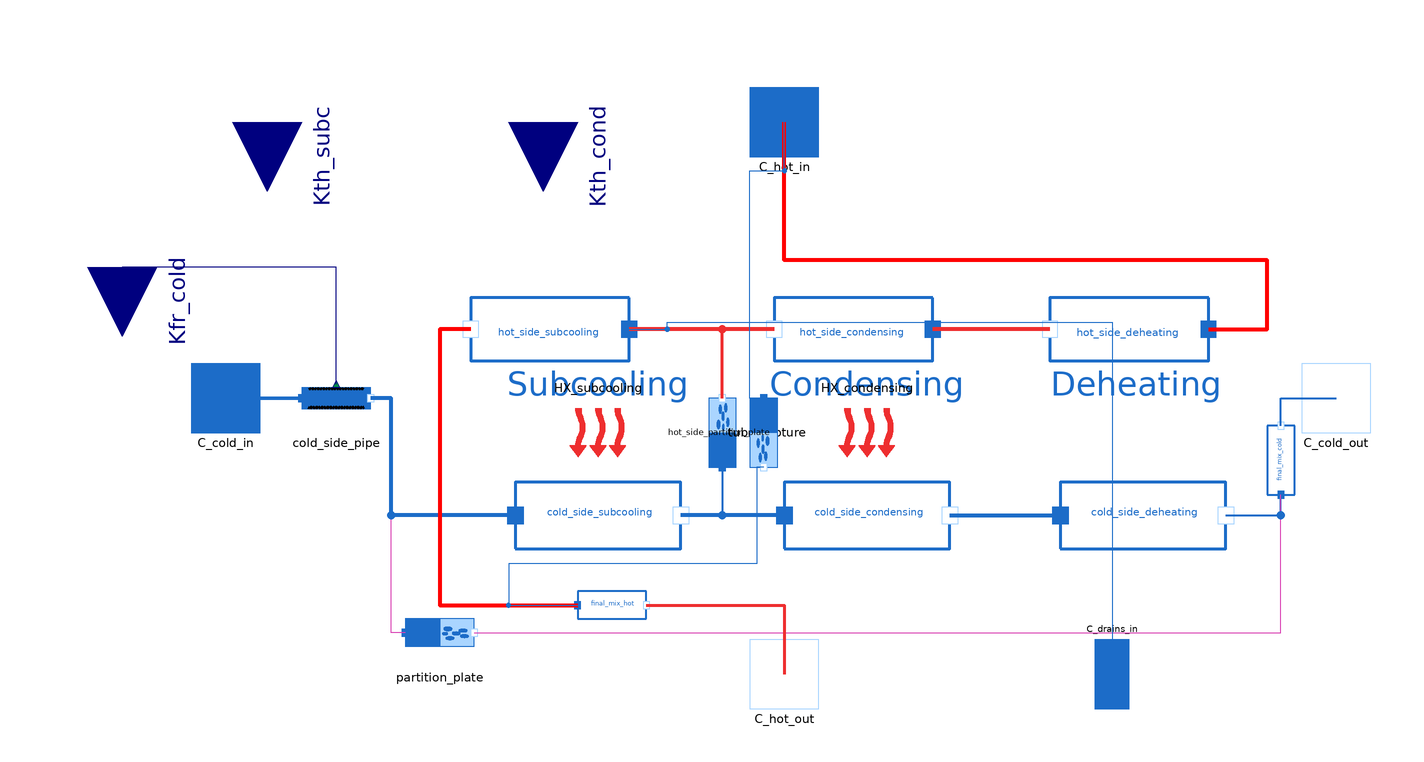

This picture is the connection diagram that the Modelica source below describes through its graphical annotations.

model Reheater_sideDrainsInlet
  package WaterSteamMedium = MetroscopeModelingLibrary.Utilities.Media.WaterSteamMedium;

  import MetroscopeModelingLibrary.Utilities.Units;
  import MetroscopeModelingLibrary.Utilities.Units.Inputs;

  Units.Power W;
  Inputs.InputArea S;
  parameter Inputs.InputFraction level(min=0, max=1)=0.3;

  parameter Boolean input_specs = false;

  // Deheating
  Units.Power W_deheat;

  // Condensation
  Units.Area S_cond;
  Units.Power W_cond;

  // Subcooling
  Units.Area S_subc;
  Units.Power W_subc;

  Units.SpecificEnthalpy h_vap_sat(start=h_vap_sat_0);
  Units.SpecificEnthalpy h_liq_sat(start=h_liq_sat_0);
  Units.Temperature Tsat;

  parameter String HX_config_condensing="condenser";
  parameter String HX_config_subcooling="monophasic_cross_current"; // In subcooling zone, there is only the bottom part of the U-shaped tubes, so it is considered as cross current.
  parameter String QCp_max_side_subcooling = "cold";

  Units.PositiveMassFlowRate Q_cold_in(start=Q_cold_0, nominal=Q_cold_0);
  Units.PositiveMassFlowRate Q_hot_in(start=Q_hot_0, nominal=Q_hot_0);
  Units.NegativeMassFlowRate Q_cold_out(start=-Q_cold_0, nominal=-Q_cold_0); // Should be equal to Q_cold_in if no internal leaks
  Units.NegativeMassFlowRate Q_hot_out(start=-Q_hot_0, nominal=-Q_hot_0); // Should be equal to Q_hot_in if no internal leaks
  Units.Temperature T_cold_in(start=T_cold_in_0);
  Units.Temperature T_cold_out(start=T_cold_out_0);
  Units.Temperature T_hot_in(start=T_hot_in_0);
  Units.Temperature T_hot_out(start=T_hot_out_0);

  // Indicators
  Units.DifferentialTemperature FTR(start=T_cold_out_0-T_cold_in_0) "Feedwater Temperature Rise";
  Units.DifferentialTemperature TTD(start=T_hot_in_0-T_cold_out_0) "Terminal Temperature Difference";
  Units.DifferentialTemperature DCA(start=T_hot_out_0-T_cold_in_0) "Drain Cooler Approach";
  Units.DifferentialTemperature pinch(start=min(T_hot_in_0-T_cold_out_0,T_hot_out_0-T_cold_in_0)) "Lowest temperature difference";

  // Failure modes
  parameter Boolean faulty = false;
  Units.Percentage fouling(min = 0, max=100); // Fouling percentage
  Units.Fraction water_level_rise;  // Water level rise (can be negative)
  Units.MassFlowRate partition_plate_leak;  // Separating plate leak
  Units.MassFlowRate tube_rupture_leak; // Tube rupture leak : cold water leaks and mixes with the condensed steam
  Real hot_side_partition_plate_leak;

  // Initialization parameters
  parameter Units.PositiveMassFlowRate Q_cold_0=500;
  parameter Units.PositiveMassFlowRate Q_hot_0=50;
  parameter Units.Pressure P_cold_in_0 = 10e5;
  parameter Units.Pressure P_cold_out_0 = 9e5;
  parameter Units.Pressure P_hot_in_0 = 11e5;
  parameter Units.Pressure P_hot_out_0 = 11e5;
  parameter Units.Temperature T_cold_in_0 = 273.15 + 50;
  parameter Units.Temperature T_cold_out_0 = 273.15 + 100;
  parameter Units.Temperature T_hot_in_0 = 273.15 + 200;
  parameter Units.Temperature T_hot_out_0 = 273.15 + 150;
  parameter Units.SpecificEnthalpy h_cold_in_0 = 2e5;
  parameter Units.SpecificEnthalpy h_cold_out_0 = 7e5;
  parameter Units.SpecificEnthalpy h_hot_in_0 = 2.9e6;
  parameter Units.SpecificEnthalpy h_hot_out_0 = 6e5;

  Connectors.Inlet C_cold_in(Q(start=Q_cold_0), P(start=P_cold_in_0))
                                                annotation (Placement(transformation(extent={{-172,-10},{-152,10}}), iconTransformation(extent={{-172,-10},{-152,10}})));
  Connectors.Inlet C_hot_in(Q(start=Q_hot_0), P(start=P_hot_in_0))
                                              annotation (Placement(transformation(extent={{-10,70},{10,90}}), iconTransformation(extent={{-10,70},{10,90}})));
  Connectors.Outlet C_hot_out(Q(start=-Q_hot_0),
    P(start=P_hot_out_0),
    h_outflow(start=h_hot_out_0))                annotation (Placement(transformation(extent={{-10,-90},{10,-70}}), iconTransformation(extent={{-10,-90},{10,-70}})));
  Connectors.Outlet C_cold_out(Q(start=-Q_cold_0), P(start=P_cold_out_0),
    h_outflow(start=h_cold_out_0))                 annotation (Placement(transformation(extent={{150,-10},{170,10}}), iconTransformation(extent={{150,-10},{170,10}})));

  Pipes.FrictionPipe cold_side_pipe(
    P_in_0=P_cold_in_0,
    P_out_0=P_cold_out_0,
    Q_0=Q_cold_0,
    T_0=T_cold_in_0,
    h_0=h_cold_in_0) annotation (Placement(transformation(extent={{-140,-10},{-120,10}})));
  BaseClasses.IsoPFlowModel hot_side_deheating(
    T_in_0=T_hot_in_0,
    T_out_0=T_hot_in_0,
    h_in_0=h_hot_in_0,
    h_out_0=h_vap_sat_0,                       Q_0=Q_hot_0,
    P_0=P_hot_out_0)                                        annotation (Placement(transformation(
        extent={{-23,-23},{23,23}},
        rotation=180,
        origin={100,20})));
  BaseClasses.IsoPFlowModel cold_side_deheating(
    T_in_0=T_cold_out_0,
    T_out_0=T_cold_out_0,
    h_in_0=h_cold_out_0,
    h_out_0=h_cold_out_0,                       Q_0=Q_cold_0,
    P_0=P_cold_out_0)                                         annotation (Placement(transformation(extent={{80,-58},{128,-10}})));
  BaseClasses.IsoPFlowModel hot_side_condensing(
    T_in_0=T_hot_in_0,
    T_out_0=T_hot_in_0,
    h_in_0=h_vap_sat_0,
    h_out_0=h_liq_sat_0,                        Q_0=Q_hot_0,
    P_0=P_hot_out_0)                                         annotation (Placement(transformation(
        extent={{-23,-23},{23,23}},
        rotation=180,
        origin={20,20})));
  BaseClasses.IsoPFlowModel cold_side_condensing(
    T_in_0=0.5*(T_cold_in_0 + T_cold_out_0),
    T_out_0=T_cold_out_0,
    h_in_0=0.5*(h_cold_in_0 + h_cold_out_0),
    h_out_0=h_cold_out_0,                        Q_0=Q_cold_0,
    P_0=P_cold_out_0)                                          annotation (Placement(transformation(extent={{0,-58},{48,-10}})));
  Power.HeatExchange.NTUHeatExchange HX_condensing(
    config=HX_config_condensing,
    Q_hot_0=Q_hot_0,
    Q_cold_0=Q_cold_0,
    T_hot_in_0=T_hot_in_0,
    T_cold_in_0=T_cold_in_0) annotation (Placement(transformation(
        extent={{-10,-10},{10,10}},
        rotation=180,
        origin={24,-10})));
  BaseClasses.IsoPFlowModel hot_side_subcooling(
    T_in_0=T_hot_in_0,
    T_out_0=T_hot_out_0,
    h_in_0=h_liq_sat_0,
    h_out_0=h_hot_out_0,                        Q_0=Q_hot_0,
    P_0=P_hot_out_0)                                         annotation (Placement(transformation(
        extent={{-23,-23},{23,23}},
        rotation=180,
        origin={-68,20})));
  BaseClasses.IsoPFlowModel cold_side_subcooling(
    T_in_0=T_cold_in_0,
    T_out_0=0.5*(T_cold_in_0 + T_cold_out_0),
    h_in_0=h_cold_in_0,
    h_out_0=0.5*(h_cold_in_0 + h_cold_out_0),    Q_0=Q_cold_0,
    P_0=P_cold_out_0)                                          annotation (Placement(transformation(extent={{-78,-58},{-30,-10}})));
  Power.HeatExchange.NTUHeatExchange HX_subcooling(
    config=HX_config_subcooling,
    QCp_max_side=QCp_max_side_subcooling,
    Q_hot_0=Q_hot_0,
    Q_cold_0=Q_cold_0,
    T_hot_in_0=T_hot_in_0,
    T_cold_in_0=T_cold_in_0) annotation (Placement(transformation(
        extent={{-10,-10},{10,10}},
        rotation=180,
        origin={-54,-10})));
  MoistAir.Leak partition_plate
    annotation (Placement(transformation(extent={{-110,-78},{-90,-58}})));
  BaseClasses.IsoPHFlowModel final_mix_cold annotation (Placement(transformation(
        extent={{-10,-10},{10,10}},
        rotation=90,
        origin={144,-18})));
  MoistAir.Leak tube_rupture annotation (Placement(transformation(
        extent={{-10,-10},{10,10}},
        rotation=90,
        origin={-18,-10})));
  BaseClasses.IsoPHFlowModel final_mix_hot annotation (Placement(transformation(extent={{-60,-70},
            {-40,-50}})));
protected
  parameter Units.SpecificEnthalpy h_vap_sat_0 = WaterSteamMedium.dewEnthalpy(WaterSteamMedium.setSat_p(P_hot_out_0));
  parameter Units.SpecificEnthalpy h_liq_sat_0 = WaterSteamMedium.bubbleEnthalpy(WaterSteamMedium.setSat_p(P_hot_out_0));

public
  Utilities.Interfaces.GenericReal Kfr_cold annotation (Placement(
        transformation(
        extent={{-20,-20},{20,20}},
        rotation=270,
        origin={-192,38}), iconTransformation(extent={{-20,-20},{20,20}},
        rotation=180,
        origin={-180,40})));
public
  Utilities.Interfaces.GenericReal Kth_cond annotation (Placement(
        transformation(
        extent={{-20,-20},{20,20}},
        rotation=270,
        origin={-70,80}),  iconTransformation(
        extent={{-20,-20},{20,20}},
        rotation=270,
        origin={-78,-100})));
public
  Utilities.Interfaces.GenericReal Kth_subc annotation (Placement(
        transformation(
        extent={{-20,-20},{20,20}},
        rotation=270,
        origin={-150,80}), iconTransformation(
        extent={{-20,-20},{20,20}},
        rotation=90,
        origin={-80,100})));
  Connectors.Inlet C_drains_in(Q(start=Q_hot_0), P(start=P_hot_in_0)) annotation (Placement(transformation(extent={{100,-70},{90,-90}}), iconTransformation(extent={{100,-70},{80,-90}})));
  MoistAir.Leak hot_side_partition_plate annotation (Placement(transformation(
        extent={{-10,-10},{10,10}},
        rotation=270,
        origin={-6,-10})));
equation

  // Failure modes
  if not faulty then
    fouling = 0;
    water_level_rise = 0;
    partition_plate_leak = 0;
    tube_rupture_leak = 0;
    hot_side_partition_plate_leak = 0;
  end if;

  if not input_specs then
    S = 100;
  end if;

  // Definitions
  Q_cold_in = C_cold_in.Q;
  Q_hot_in = C_hot_in.Q;
  Q_cold_out = C_cold_out.Q;
  Q_hot_out = C_hot_out.Q;
  T_cold_in = cold_side_pipe.T_in;
  T_cold_out = final_mix_cold.T_out;
                                // A IsoPHFlowModel is necessary to have a full thermodynamic state with temperature calculation at the cold outlet
  T_hot_in = hot_side_deheating.T_in;
  T_hot_out = final_mix_hot.T_out;
  W = W_deheat + W_cond + W_subc;

  Tsat = hot_side_deheating.T_out;
  h_vap_sat = WaterSteamMedium.dewEnthalpy(WaterSteamMedium.setSat_p(hot_side_deheating.P_in));
  h_liq_sat = WaterSteamMedium.bubbleEnthalpy(WaterSteamMedium.setSat_p(hot_side_deheating.P_in));

  /* Deheating */
  // Energy balance
  hot_side_deheating.W + cold_side_deheating.W = 0;
  cold_side_deheating.W =W_deheat;

  // Power Exchange
  if hot_side_deheating.h_in > h_vap_sat then
      hot_side_deheating.h_out = h_vap_sat; // if steam is superheated, it is first deheated
  else
      hot_side_deheating.h_out = hot_side_deheating.h_in;
  end if;

  /* Water level */
  S = S_cond + S_subc;      // Deheating surface is neglected
  S_subc =(level + water_level_rise)*S;

  /* Condensing */
  // Energy Balance
  hot_side_condensing.W + cold_side_condensing.W = 0;
  cold_side_condensing.W =W_cond;

  // Power Exchange
  hot_side_condensing.h_out = h_liq_sat;

  HX_condensing.W =W_cond;
  HX_condensing.Kth = Kth_cond * (1-fouling/100);
  HX_condensing.S = S_cond;
  HX_condensing.Q_cold = cold_side_deheating.Q;
  HX_condensing.Q_hot = hot_side_deheating.Q;
  HX_condensing.T_cold_in = cold_side_condensing.T_in;
  HX_condensing.T_hot_in = hot_side_condensing.T_in;
  HX_condensing.Cp_cold = WaterSteamMedium.specificHeatCapacityCp(cold_side_condensing.state_in);
  HX_condensing.Cp_hot = 0; // Not used by NTU method in condenser mode

  /* Subcooling */
  // Energy Balance
  hot_side_subcooling.W + cold_side_subcooling.W = 0;
  cold_side_subcooling.W =W_subc;

  // Power exchange
  HX_subcooling.W =W_subc;
  HX_subcooling.Kth = Kth_subc * (1-fouling/100);
  HX_subcooling.S = S_subc;
  HX_subcooling.Q_cold = cold_side_subcooling.Q;
  HX_subcooling.Q_hot = hot_side_subcooling.Q;
  HX_subcooling.T_cold_in = cold_side_subcooling.T_in;
  HX_subcooling.T_hot_in = hot_side_subcooling.T_in;
  HX_subcooling.Cp_cold = WaterSteamMedium.specificHeatCapacityCp(cold_side_subcooling.state_in);
  HX_subcooling.Cp_hot = WaterSteamMedium.specificHeatCapacityCp(hot_side_subcooling.state_in);

  // Indicators
  FTR = T_cold_out - T_cold_in;
  TTD = T_hot_in - T_cold_out;
  DCA = T_hot_out - T_cold_in;
  pinch = min(TTD, DCA);
  assert(pinch > 0, "A negative pinch is reached", AssertionLevel.warning); // Ensure a positive pinch
  assert(pinch > 1 or pinch < 0,  "A very low pinch (<1) is reached", AssertionLevel.warning); // Ensure a sufficient pinch

  // Internal leaks
  partition_plate.Q = 1e-5 + partition_plate_leak;
  tube_rupture.Q = 1e-5 + tube_rupture_leak;
  hot_side_partition_plate.Q = 1e-5 + hot_side_partition_plate_leak;

  connect(cold_side_pipe.C_in, C_cold_in) annotation (Line(
      points={{-140,0},{-162,0}},
      color={28,108,200},
      thickness=1));
  connect(hot_side_deheating.C_out, hot_side_condensing.C_in) annotation (Line(
      points={{77,20},{43,20}},
      color={238,46,47},
      thickness=1));

  connect(cold_side_condensing.C_out, cold_side_deheating.C_in) annotation (
      Line(
      points={{48,-34},{80,-34}},
      color={28,108,200},
      thickness=1));

  connect(partition_plate.C_in, cold_side_pipe.C_out) annotation (Line(points={{-110,-68},{-114,-68},{-114,0},{-120,0}}, color={217,67,180}));
  connect(hot_side_condensing.C_out, hot_side_subcooling.C_in) annotation (Line(
      points={{-3,20},{-45,20}},
      color={238,46,47},
      thickness=1));
  connect(cold_side_condensing.C_in, cold_side_subcooling.C_out) annotation (
      Line(
      points={{0,-34},{-30,-34}},
      color={28,108,200},
      thickness=1));
  connect(cold_side_deheating.C_out, final_mix_cold.C_in) annotation (Line(
      points={{128,-34},{144,-34},{144,-28}},
      color={28,108,200},
      thickness=1));
  connect(final_mix_cold.C_out, C_cold_out) annotation (Line(
      points={{144,-8},{144,0},{160,0}},
      color={28,108,200},
      thickness=1));

  connect(partition_plate.C_out, final_mix_cold.C_in) annotation (Line(points={{-90,-68},{144,-68},{144,-28}}, color={217,67,180}));

  connect(cold_side_subcooling.C_in, cold_side_pipe.C_out) annotation (Line(
      points={{-78,-34},{-114,-34},{-114,0},{-120,0}},
      color={28,108,200},
      thickness=1));
  connect(final_mix_hot.C_out, C_hot_out) annotation (Line(points={{-40,-60},{0,
          -60},{0,-80}},                                                                       color={238,46,47},
      thickness=1));
  connect(hot_side_subcooling.C_out, final_mix_hot.C_in) annotation (Line(
      points={{-91,20},{-100,20},{-100,-60},{-60,-60}},
      color={255,0,0},
      thickness=1));
  connect(cold_side_pipe.Kfr, Kfr_cold)
    annotation (Line(points={{-130,4},{-130,38},{-192,38}},
                                                  color={0,0,127}));
  connect(hot_side_deheating.C_in, C_hot_in) annotation (Line(
      points={{123,20},{140,20},{140,40},{0,40},{0,80}},
      color={255,0,0},
      thickness=1));
  connect(tube_rupture.C_in, cold_side_subcooling.C_out) annotation (Line(
      points={{-18,-20},{-18,-34},{-30,-34}},
      color={28,108,200},
      thickness=1));
  connect(tube_rupture.C_out, hot_side_subcooling.C_in) annotation (Line(
      points={{-18,0},{-18,20},{-45,20}},
      color={238,46,47},
      thickness=1));
  connect(hot_side_subcooling.C_in,C_drains_in)  annotation (Line(points={{-45,20},
          {-34,20},{-34,22},{95,22},{95,-80}},  color={28,108,200}));
  connect(hot_side_partition_plate.C_out, final_mix_hot.C_in) annotation (Line(
        points={{-6,-20},{-8,-20},{-8,-48},{-80,-48},{-80,-60},{-60,-60}},
        color={28,108,200}));
  connect(hot_side_partition_plate.C_in, C_hot_in) annotation (Line(points={{-6,
          0},{-10,0},{-10,66},{0,66},{0,80}}, color={28,108,200}));
    annotation (Icon(coordinateSystem(preserveAspectRatio=false, extent={{-160,-80},
            {160,80}}),      graphics={
        Polygon(
          points={{-160,80},{-160,60},{-160,-62.5},{-160,-80},{-120,-80},{10,-80},
              {160,-80},{160,80},{10,80},{-120,80},{-160,80}},
          lineColor={28,108,200},
          smooth=Smooth.Bezier,
          lineThickness=1,
          fillColor={255,255,255},
          fillPattern=FillPattern.Solid),
        Polygon(
          points={{-98,60},{-98,38},{-98,-42},{-98,-62},{-78,-62},{14,-62},{142,
              -62},{142,60},{10,60},{-78,60},{-98,60}},
          smooth=Smooth.Bezier,
          lineThickness=1,
          fillColor={255,170,170},
          fillPattern=FillPattern.Solid,
          pattern=LinePattern.None,
          lineColor={0,0,0}),
        Polygon(
          points={{-126,-18},{-138,-18},{-138,-48},{-136,-60},{-80,-62},{12,-62},
              {122,-62},{144,-18},{126,-18},{10,-20},{-112,-18},{-126,-18}},
          smooth=Smooth.Bezier,
          lineThickness=1,
          fillColor={35,138,255},
          fillPattern=FillPattern.Solid,
          pattern=LinePattern.None,
          lineColor={0,0,0}),
        Ellipse(
          extent={{-88,-8},{-84,-14}},
          lineColor={28,108,200},
          lineThickness=1,
          fillColor={28,108,200},
          fillPattern=FillPattern.Solid,
          startAngle=0,
          endAngle=360),
        Ellipse(
          extent={{-74,-4},{-70,-10}},
          lineColor={28,108,200},
          lineThickness=1,
          fillColor={28,108,200},
          fillPattern=FillPattern.Solid),
        Ellipse(
          extent={{-54,-8},{-50,-14}},
          lineColor={28,108,200},
          lineThickness=1,
          fillColor={28,108,200},
          fillPattern=FillPattern.Solid),
        Ellipse(
          extent={{-30,-8},{-26,-14}},
          lineColor={28,108,200},
          lineThickness=1,
          fillColor={28,108,200},
          fillPattern=FillPattern.Solid),
        Ellipse(
          extent={{-10,-6},{-6,-12}},
          lineColor={28,108,200},
          lineThickness=1,
          fillColor={28,108,200},
          fillPattern=FillPattern.Solid),
        Ellipse(
          extent={{10,0},{14,-6}},
          lineColor={28,108,200},
          lineThickness=1,
          fillColor={28,108,200},
          fillPattern=FillPattern.Solid),
        Ellipse(
          extent={{36,-6},{40,-12}},
          lineColor={28,108,200},
          lineThickness=1,
          fillColor={28,108,200},
          fillPattern=FillPattern.Solid),
        Ellipse(
          extent={{70,-10},{74,-16}},
          lineColor={28,108,200},
          lineThickness=1,
          fillColor={28,108,200},
          fillPattern=FillPattern.Solid),
        Ellipse(
          extent={{114,14},{118,8}},
          lineColor={28,108,200},
          lineThickness=1,
          fillColor={28,108,200},
          fillPattern=FillPattern.Solid),
        Ellipse(
          extent={{-20,8},{-16,2}},
          lineColor={28,108,200},
          lineThickness=1,
          fillColor={28,108,200},
          fillPattern=FillPattern.Solid),
        Ellipse(
          extent={{0,4},{4,-2}},
          lineColor={28,108,200},
          lineThickness=1,
          fillColor={28,108,200},
          fillPattern=FillPattern.Solid),
        Ellipse(
          extent={{24,4},{28,-2}},
          lineColor={28,108,200},
          lineThickness=1,
          fillColor={28,108,200},
          fillPattern=FillPattern.Solid),
        Ellipse(
          extent={{56,2},{60,-4}},
          lineColor={28,108,200},
          lineThickness=1,
          fillColor={28,108,200},
          fillPattern=FillPattern.Solid),
        Ellipse(
          extent={{86,22},{90,16}},
          lineColor={28,108,200},
          lineThickness=1,
          fillColor={28,108,200},
          fillPattern=FillPattern.Solid),
        Ellipse(
          extent={{80,6},{84,0}},
          lineColor={28,108,200},
          lineThickness=1,
          fillColor={28,108,200},
          fillPattern=FillPattern.Solid),
        Ellipse(
          extent={{110,-2},{114,-8}},
          lineColor={28,108,200},
          lineThickness=1,
          fillColor={28,108,200},
          fillPattern=FillPattern.Solid),
        Ellipse(
          extent={{-94,20},{-90,14}},
          lineColor={28,108,200},
          lineThickness=1,
          fillColor={28,108,200},
          fillPattern=FillPattern.Solid),
        Ellipse(
          extent={{16,22},{20,16}},
          lineColor={28,108,200},
          lineThickness=1,
          fillColor={28,108,200},
          fillPattern=FillPattern.Solid),
        Ellipse(
          extent={{-60,20},{-56,14}},
          lineColor={28,108,200},
          lineThickness=1,
          fillColor={28,108,200},
          fillPattern=FillPattern.Solid),
        Ellipse(
          extent={{-36,20},{-32,14}},
          lineColor={28,108,200},
          lineThickness=1,
          fillColor={28,108,200},
          fillPattern=FillPattern.Solid),
        Ellipse(
          extent={{-16,22},{-12,16}},
          lineColor={28,108,200},
          lineThickness=1,
          fillColor={28,108,200},
          fillPattern=FillPattern.Solid),
        Ellipse(
          extent={{-82,10},{-78,4}},
          lineColor={28,108,200},
          lineThickness=1,
          fillColor={28,108,200},
          fillPattern=FillPattern.Solid),
        Ellipse(
          extent={{-54,4},{-50,-2}},
          lineColor={28,108,200},
          lineThickness=1,
          fillColor={28,108,200},
          fillPattern=FillPattern.Solid),
        Ellipse(
          extent={{50,18},{54,12}},
          lineColor={28,108,200},
          lineThickness=1,
          fillColor={28,108,200},
          fillPattern=FillPattern.Solid),
        Polygon(
          points={{-4,58.75},{4,58.75},{4,24.75},{8,24.75},{0,9.25},{-8,24.75},{-4,24.75},{-4,58.75}},
          lineThickness=1,
          fillColor={208,40,42},
          fillPattern=FillPattern.Solid,
          pattern=LinePattern.None,
          lineColor={0,0,0}),
        Polygon(
          points={{-108,42},{-116,44},{-116,-44},{-108,-44},{-98,-44},{16,-44},{
              124,-44},{126,42},{12,42},{-100,42},{-108,42}},
          lineColor={28,108,200},
          smooth=Smooth.Bezier,
          lineThickness=1),
        Polygon(
          points={{-114,48},{-120,48},{-120,-50},{-112,-50},{-100,-50},{10,-50},
              {132,-50},{132,48},{10,48},{-100,48},{-114,48}},
          lineColor={28,108,200},
          smooth=Smooth.Bezier,
          lineThickness=1),
        Polygon(
          points={{-114,30},{-120,30},{-120,-32},{-112,-32},{-100,-32},{14,-32},
              {112,-32},{110,28},{12,30},{-100,30},{-114,30}},
          lineColor={28,108,200},
          smooth=Smooth.Bezier,
          lineThickness=1),
        Polygon(
          points={{-118,36},{-124,36},{-124,-36},{-116,-38},{-106,-38},{6,-38},{
              116,-40},{120,34},{8,36},{-104,36},{-118,36}},
          lineColor={28,108,200},
          smooth=Smooth.Bezier,
          lineThickness=1),
        Rectangle(
          extent={{-150,50},{-100,-66}},
          lineThickness=1,
          fillColor={255,255,255},
          fillPattern=FillPattern.Solid,
          pattern=LinePattern.None),
        Polygon(
          points={{-148,60},{-148,36},{-148,20},{-148,20},{-122,20},{-102,20},{-102,20},{-102,60},{-102,60},{-120,60},{-148,60}},
          smooth=Smooth.Bezier,
          lineThickness=1,
          fillColor={157,166,218},
          fillPattern=FillPattern.Solid,
          pattern=LinePattern.None,
          lineColor={0,0,0}),
        Polygon(
          points={{-148,-62},{-148,-38},{-148,-22},{-148,-22},{-122,-22},{-102,-22},{-102,-22},{-102,-62},{-102,-62},{-120,-62},{-148,-62}},
          smooth=Smooth.Bezier,
          lineThickness=1,
          fillColor={157,166,218},
          fillPattern=FillPattern.Solid,
          pattern=LinePattern.None,
          lineColor={0,0,0})}),                                  Diagram(
        coordinateSystem(preserveAspectRatio=false, extent={{-160,-80},{160,80}}), graphics={
                                   Text(
          extent={{-6,10},{54,-2}},
          textColor={28,108,200},
          textString="Condensing"),
                  Text(
          extent={{72,10},{132,-2}},
          textColor={28,108,200},
          textString="Deheating"), Text(
          extent={{-84,10},{-24,-2}},
          textColor={28,108,200},
          textString="Subcooling")}));
end Reheater_sideDrainsInlet;